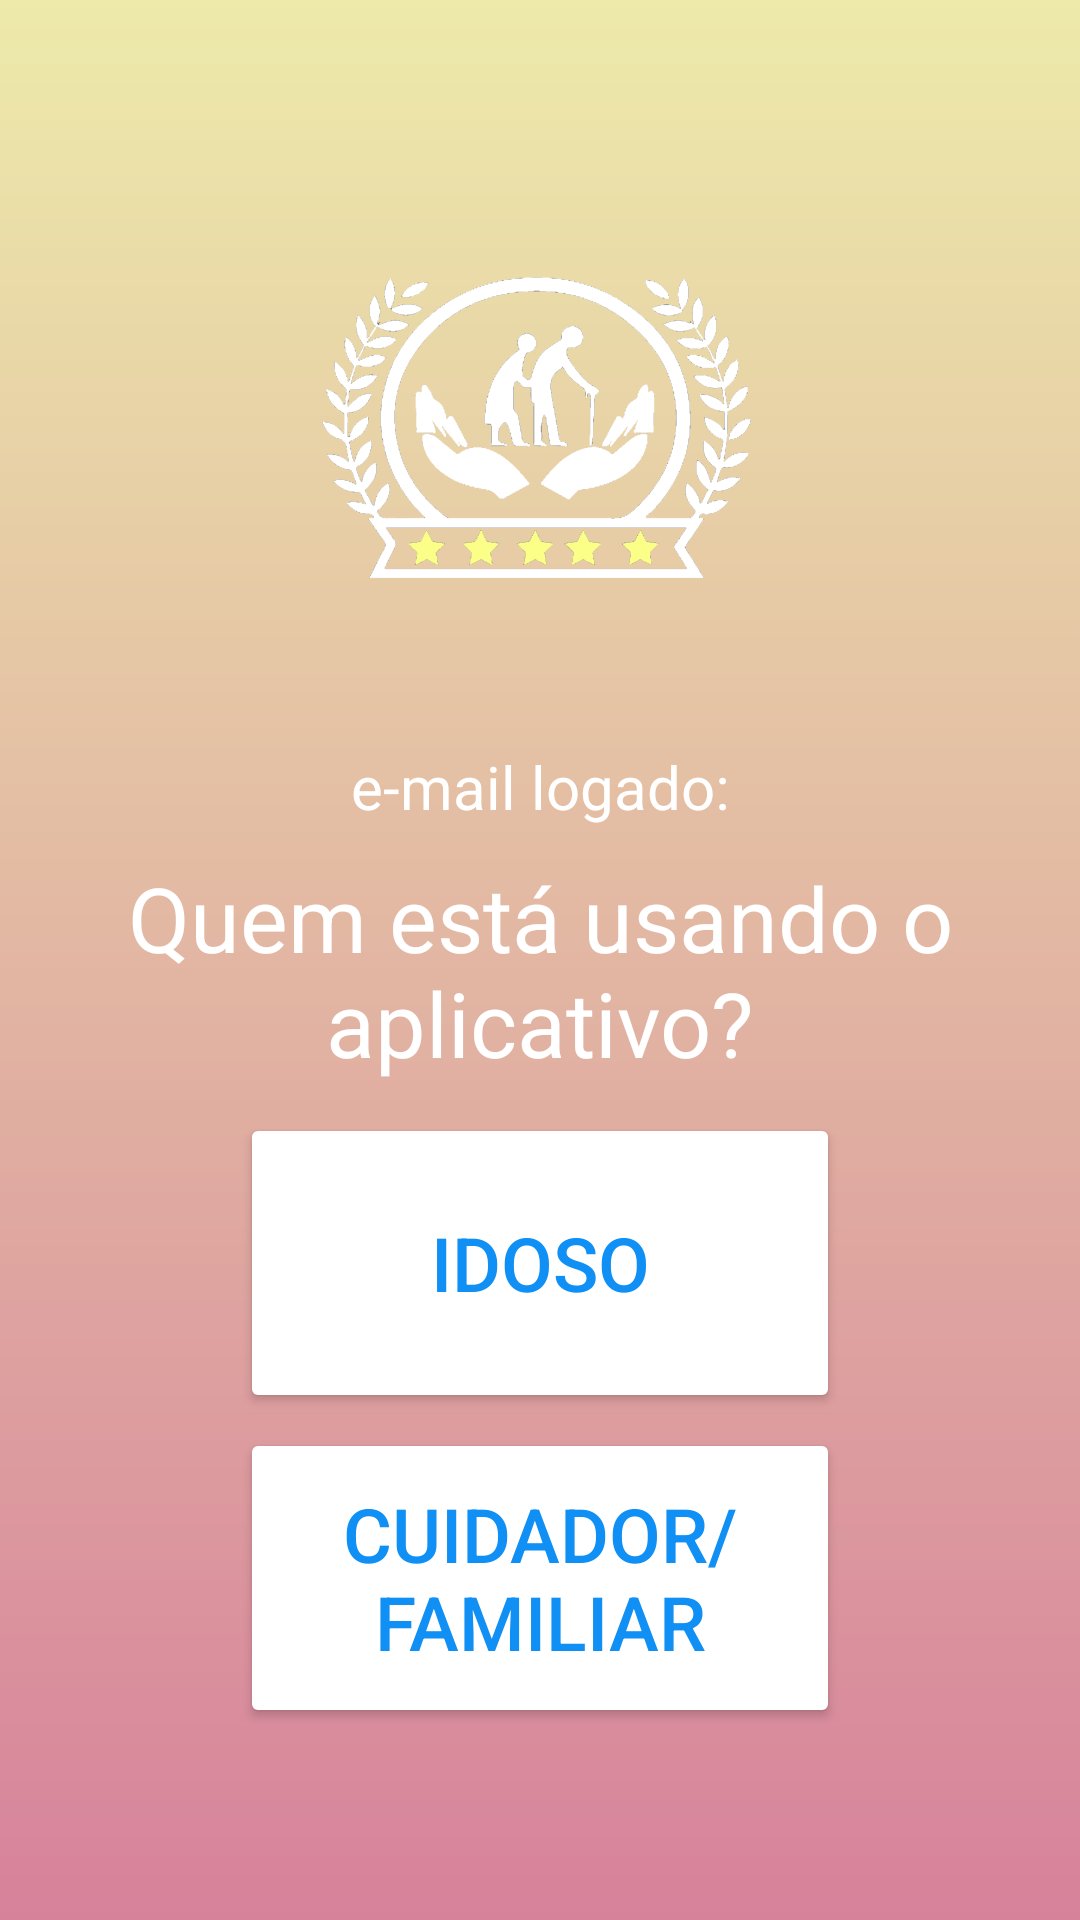

Layout XML and referenced resources for this Android screen:
<!-- AndroidManifest.xml: application theme Theme.Idosologin -->
<!-- res/layout/activity_escolha.xml -->
<?xml version="1.0" encoding="utf-8"?>
<RelativeLayout xmlns:android="http://schemas.android.com/apk/res/android"
    xmlns:app="http://schemas.android.com/apk/res-auto"
    xmlns:tools="http://schemas.android.com/tools"
    android:id="@+id/main"
    android:layout_width="match_parent"
    android:layout_height="match_parent"
    android:background="@drawable/login_background"
    android:gravity="center"
    android:padding="16dp"
    tools:context=".MainActivity">

    <LinearLayout
        android:layout_width="395dp"
        android:layout_height="715dp"
        android:gravity="center"
        android:orientation="vertical">


        <ImageView
            android:layout_width="160dp"
            android:layout_height="160dp"
            android:src="@drawable/oldmanlogo" />

        <TextView
            android:layout_width="match_parent"
            android:layout_height="wrap_content"
            android:layout_marginTop="20dp"
            android:gravity="center"
            android:hint="e-mail logado:"
            android:padding="5dp"
            android:textColor="@color/white"
            android:textColorHint="@color/white"
            android:textSize="20sp" />

        <TextView
            android:layout_width="match_parent"
            android:layout_height="wrap_content"
            android:layout_marginTop="0dp"
            android:gravity="center"
            android:hint="Quem está usando o aplicativo?"
            android:padding="5dp"
            android:textColor="@color/white"
            android:textColorHint="@color/white"
            android:textSize="30sp" />



        <Button
            android:id="@+id/old_btn"
            android:layout_width="200dp"
            android:layout_height="100dp"
            android:layout_marginTop="5dp"
            android:backgroundTint="@color/white"
            android:padding="5dp"
            android:text="Idoso"
            android:textColor="#108FF4"
            android:textSize="25sp" />

        <Button
            android:id="@+id/helper_btn"
            android:layout_width="200dp"
            android:layout_height="100dp"
            android:layout_marginTop="5dp"
            android:backgroundTint="@color/white"
            android:padding="5dp"
            android:text="Cuidador/Familiar"
            android:textColor="#108FF4"
            android:textSize="25sp" />

    </LinearLayout>




</RelativeLayout>
<!-- resources referenced by this layout -->
<resources>
  <!-- drawable login_background (drawable) -->
  <?xml version="1.0" encoding="utf-8"?>
  <shape xmlns:android="http://schemas.android.com/apk/res/android">
  
      <gradient android:type="linear" android:angle="230"
          android:startColor="#EDEAAA" android:endColor="#D7829B"/>
  </shape>
  <!-- drawable oldmanlogo: png bitmap (drawable, 64391 bytes) -->
  <style name="Theme.Idosologin" parent="Base.Theme.Idosologin" />
  <style name="Base.Theme.Idosologin" parent="Theme.Material3.DayNight.NoActionBar">
          
          
      </style>
  <!-- not gathered from this repository: default colours our renderer supplied (Android Studio template values) -->
  <color name="white">#FFFFFFFF</color>
</resources>
